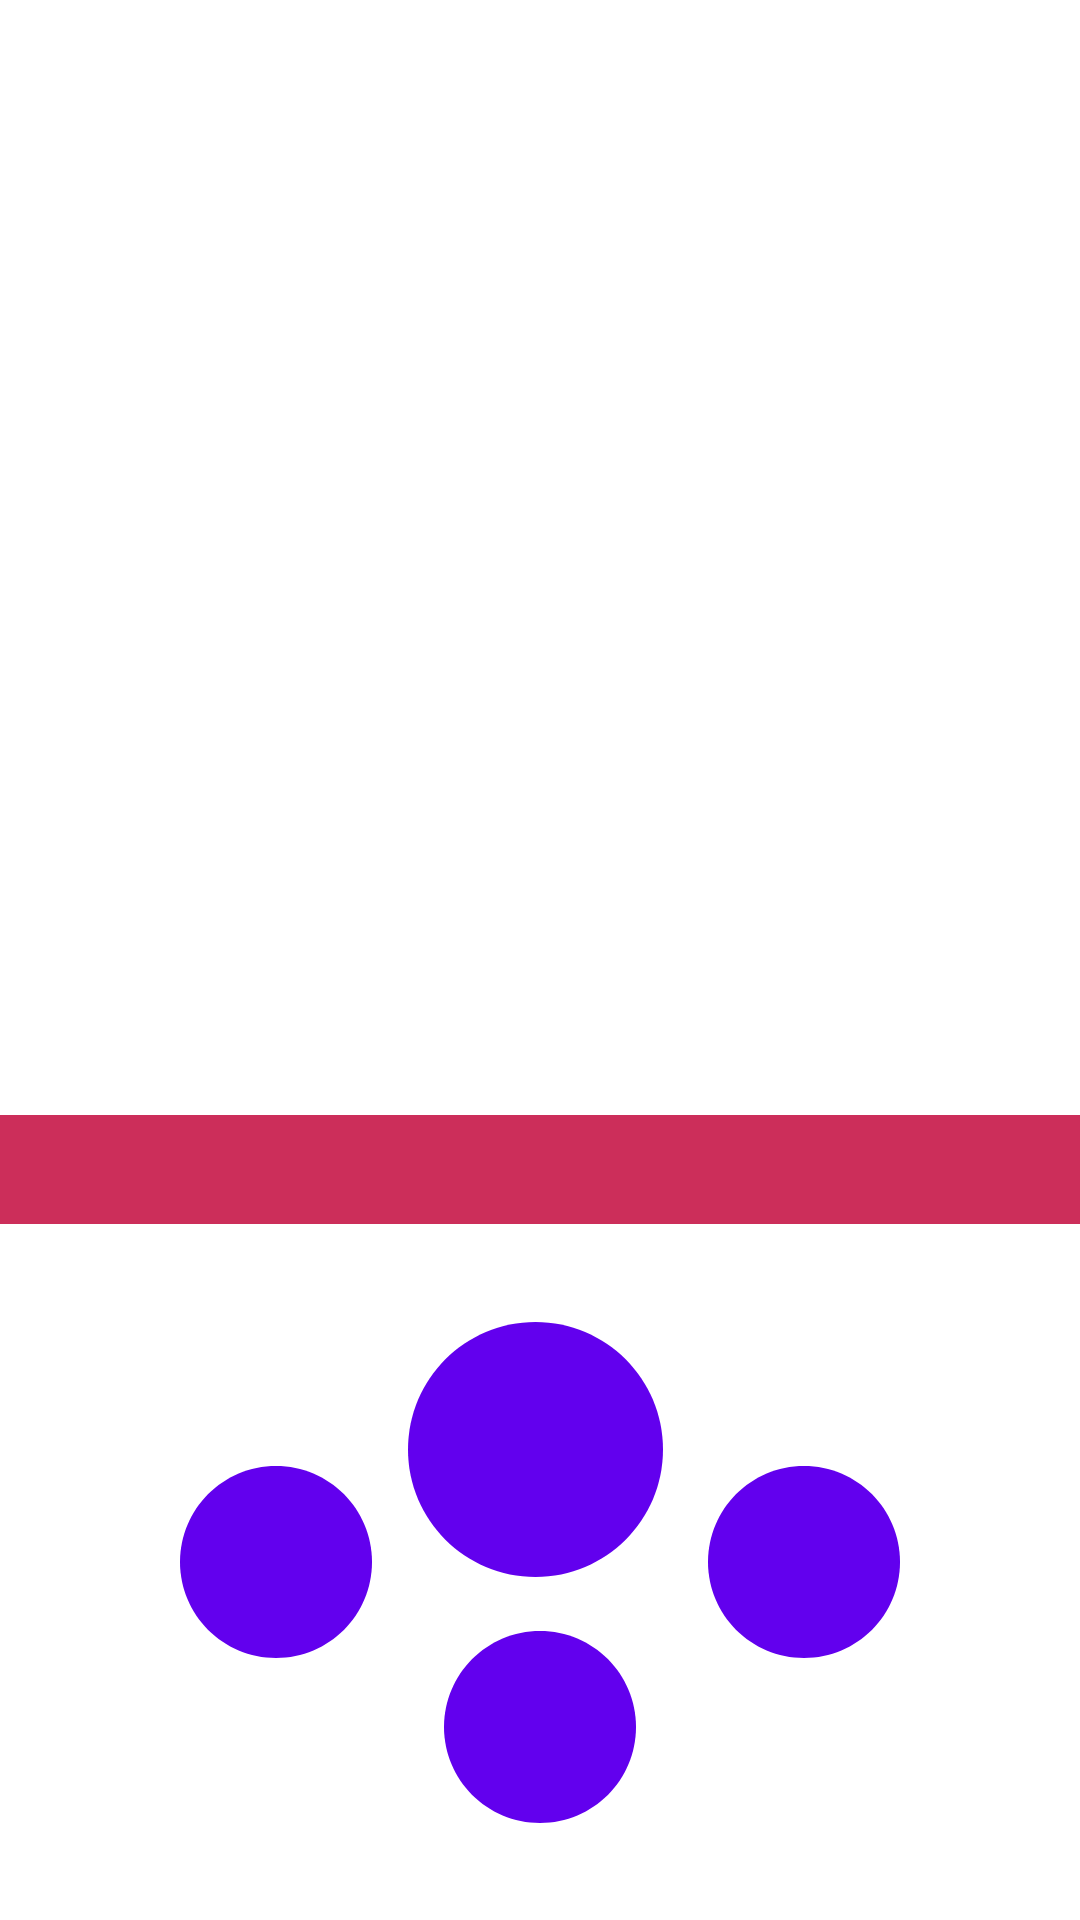

Android layout source for this screen:
<!-- AndroidManifest.xml: fallback theme Theme.MaterialComponents.DayNight.NoActionBar -->
<!-- res/layout/content_main.xml -->
<?xml version="1.0" encoding="utf-8"?>
<android.support.constraint.ConstraintLayout xmlns:android="http://schemas.android.com/apk/res/android"
    xmlns:app="http://schemas.android.com/apk/res-auto"
    xmlns:tools="http://schemas.android.com/tools"
    android:id="@+id/topLayout"
    android:layout_width="match_parent"
    android:layout_height="match_parent"
    android:background="@android:color/background_light"
    android:clipToPadding="false"
    app:layout_behavior="@string/appbar_scrolling_view_behavior"
    tools:context=".MainActivity"
    tools:showIn="@layout/activity_main">


    <android.support.constraint.ConstraintLayout
        android:id="@+id/contentLayout"
        android:layout_width="wrap_content"
        android:layout_height="wrap_content"
        android:layout_marginStart="8dp"
        android:layout_marginTop="8dp"
        android:layout_marginEnd="8dp"
        app:layout_constraintEnd_toEndOf="parent"
        app:layout_constraintStart_toStartOf="parent"
        app:layout_constraintTop_toTopOf="parent">

        <ImageView
            android:id="@+id/mainimage"
            android:layout_width="400dp"
            android:layout_height="400dp"
            android:contentDescription="@string/image_description"
            android:foreground="@color/translucentforeground"
            app:layout_constraintBottom_toBottomOf="parent"
            app:layout_constraintEnd_toEndOf="parent"
            app:layout_constraintStart_toStartOf="parent"
            app:layout_constraintTop_toTopOf="parent"
            app:layout_constraintVertical_bias="0.0"
            tools:srcCompat="@tools:sample/avatars" />

        <TextView
            android:id="@+id/watermark"
            android:layout_width="wrap_content"
            android:layout_height="wrap_content"
            android:alpha="0.0"
            android:background="@color/colorPrimary"
            android:drawableStart="@drawable/ic_icons8_google_play"
            android:padding="2dp"
            android:text="@string/app_name"
            android:textColor="@android:color/background_light"
            app:layout_constraintEnd_toEndOf="parent"
            app:layout_constraintTop_toTopOf="parent" />

        <TextView
            android:id="@+id/mainTextView"
            android:layout_width="wrap_content"
            android:layout_height="wrap_content"
            android:background="@color/colorPrimary"
            android:foreground="@color/translucentforeground"
            android:hyphenationFrequency="none"
            android:includeFontPadding="false"
            android:maxWidth="400dp"
            android:minWidth="400dp"
            android:padding="10dp"
            android:textColor="@android:color/background_light"
            app:layout_constraintBottom_toBottomOf="@+id/mainimage"
            app:layout_constraintEnd_toEndOf="@+id/mainimage"
            app:layout_constraintStart_toStartOf="@+id/mainimage" />

        <ProgressBar
            android:id="@+id/progressBar"
            style="?android:attr/progressBarStyle"
            android:layout_width="wrap_content"
            android:layout_height="wrap_content"
            android:layout_marginStart="8dp"
            android:layout_marginTop="8dp"
            android:layout_marginEnd="8dp"
            android:layout_marginBottom="8dp"
            android:visibility="visible"
            app:layout_constraintBottom_toBottomOf="@+id/mainTextView"
            app:layout_constraintEnd_toEndOf="parent"
            app:layout_constraintStart_toStartOf="parent"
            app:layout_constraintTop_toTopOf="@+id/mainimage" />
    </android.support.constraint.ConstraintLayout>

    <LinearLayout
        android:id="@+id/buttonLayout"
        android:layout_width="wrap_content"
        android:layout_height="wrap_content"
        android:clipToPadding="false"
        android:orientation="horizontal"
        app:layout_constraintBottom_toBottomOf="parent"
        app:layout_constraintEnd_toEndOf="parent"
        app:layout_constraintStart_toStartOf="parent"
        app:layout_constraintTop_toBottomOf="@+id/contentLayout">

        <Button
            android:id="@+id/randomQuote"
            android:layout_width="64dp"
            android:layout_height="64dp"
            android:layout_marginTop="48dp"
            android:layout_marginEnd="12dp"
            android:background="@drawable/ic_refresh_quote" />

        <LinearLayout
            android:layout_width="wrap_content"
            android:layout_height="wrap_content"
            android:clipToPadding="false"
            android:orientation="vertical">

            <Button
                android:id="@+id/mainbutton"
                android:layout_width="85dp"
                android:layout_height="85dp"
                android:layout_marginBottom="18dp"
                android:background="@drawable/ic_refresh"
                app:layout_constraintBottom_toBottomOf="parent"
                app:layout_constraintLeft_toRightOf="@id/randomFont" />

            <Button
                android:id="@+id/randomFont"
                android:layout_width="64dp"
                android:layout_height="64dp"
                android:layout_marginLeft="12dp"
                android:layout_marginRight="12dp"
                android:background="@drawable/ic_refresh_font"
                app:layout_constraintBottom_toTopOf="parent" />
        </LinearLayout>

        <Button
            android:id="@+id/randomImage"
            android:layout_width="64dp"
            android:layout_height="64dp"
            android:layout_marginStart="12dp"
            android:layout_marginTop="48dp"
            android:background="@drawable/ic_refresh_image" />

    </LinearLayout>

</android.support.constraint.ConstraintLayout>
<!-- res/layout/activity_main.xml (included above) -->
<?xml version="1.0" encoding="utf-8"?>
<android.support.design.widget.CoordinatorLayout
    xmlns:android="http://schemas.android.com/apk/res/android"
    xmlns:app="http://schemas.android.com/apk/res-auto"
    xmlns:tools="http://schemas.android.com/tools"
    android:layout_width="match_parent"
    android:layout_height="match_parent"
    tools:context=".MainActivity">

    <android.support.design.widget.AppBarLayout
        android:layout_width="match_parent"
        android:layout_height="wrap_content"
        android:theme="@style/AppTheme.AppBarOverlay">

        <android.support.v7.widget.Toolbar
            android:id="@+id/toolbar"
            android:layout_width="match_parent"
            android:layout_height="?attr/actionBarSize"
            android:background="?attr/colorPrimary"
            android:elevation="8dp"
            app:popupTheme="@style/AppTheme.PopupOverlay"
            app:title="Quotes Over Dogs" />

    </android.support.design.widget.AppBarLayout>

    <include layout="@layout/content_main" />

</android.support.design.widget.CoordinatorLayout>
<!-- resources referenced by this layout -->
<resources>
  <color name="colorPrimary">#cc2e5a</color>
  <color name="translucentforeground">#80000000</color>
  <!-- drawable ic_icons8_google_play (drawable) -->
  <vector android:height="24dp" android:viewportHeight="48"
      android:viewportWidth="48" android:width="24dp" xmlns:android="http://schemas.android.com/apk/res/android">
      <path android:fillColor="#4DB6AC" android:pathData="M7.7031,4.043C7.293,4.1484 7,4.5078 7,5.1211C7,6.9219 7,23.9141 7,23.9141C7,23.9141 7,42.2813 7,43.0898C7,43.5352 7.1953,43.8359 7.5,43.9453L27.6797,23.8828Z"/>
      <path android:fillColor="#DCE775" android:pathData="M33.2383,18.3594L24.9297,13.5625C24.9297,13.5625 9.6836,4.7617 8.7891,4.2422C8.4023,4.0195 8.0195,3.9609 7.7031,4.043L27.6836,23.8828Z"/>
      <path android:fillColor="#D32F2F" android:pathData="M8.418,43.8008C8.9492,43.4922 23.6992,34.9766 33.2813,29.4453L27.6797,23.8828L7.5,43.9453C7.7461,44.0391 8.0664,44.0039 8.418,43.8008Z"/>
      <path android:fillColor="#FBC02D" android:pathData="M41.3984,23.0703C40.6016,22.6406 33.2969,18.3945 33.2969,18.3945L33.2383,18.3594L27.6797,23.8828L33.2813,29.4453C37.7148,26.8867 41.043,24.9648 41.3398,24.793C42.2852,24.2461 42.1953,23.5 41.3984,23.0703Z"/>
  </vector>
  <!-- drawable ic_refresh (drawable) -->
  <vector xmlns:android="http://schemas.android.com/apk/res/android"
      android:width="24dp"
      android:height="24dp"
      android:viewportWidth="224"
      android:viewportHeight="224">
    <path
        android:pathData="M112,224c-61.856,0 -112,-50.144 -112,-112v0c0,-61.856 50.144,-112 112,-112v0c61.856,0 112,50.144 112,112v0c0,61.856 -50.144,112 -112,112z"
        android:strokeLineJoin="miter"
        android:strokeWidth="1"
        android:fillColor="#cc2e5a"
        android:fillType="nonZero"
        android:strokeColor="#00000000"
        android:strokeLineCap="butt"/>
    <path
        android:pathData="M112,13.44l-32.853,32.853l32.853,32.853v-24.64c31.695,0 57.493,25.79 57.493,57.493c0,7.228 -1.402,14.128 -3.85,20.501l12.448,12.432c4.969,-9.93 7.828,-21.09 7.828,-32.934c0,-40.755 -33.157,-73.92 -73.92,-73.92zM45.908,79.066c-4.969,9.93 -7.828,21.09 -7.828,32.934c0,40.755 33.157,73.92 73.92,73.92v24.64l32.853,-32.853l-32.853,-32.853v24.64c-31.695,0 -57.493,-25.79 -57.493,-57.493c0,-7.228 1.402,-14.128 3.85,-20.501z"
        android:strokeLineJoin="miter"
        android:strokeWidth="1"
        android:fillColor="#ffffff"
        android:fillType="nonZero"
        android:strokeColor="#00000000"
        android:strokeLineCap="butt"/>
  </vector>
  <!-- drawable ic_refresh_font: vector/xml drawable (drawable, 2975 chars, omitted) -->
  <!-- drawable ic_refresh_image: vector/xml drawable (drawable, 4793 chars, omitted) -->
  <!-- drawable ic_refresh_quote: vector/xml drawable (drawable, 4153 chars, omitted) -->
  <string name="app_name">Quotes Over Dogs</string>
  <string name="image_description">Display for dog images.</string>
  <style name="AppTheme.AppBarOverlay" parent="ThemeOverlay.AppCompat.Dark.ActionBar" />
  <style name="AppTheme.PopupOverlay" parent="ThemeOverlay.AppCompat.Light" />
</resources>
